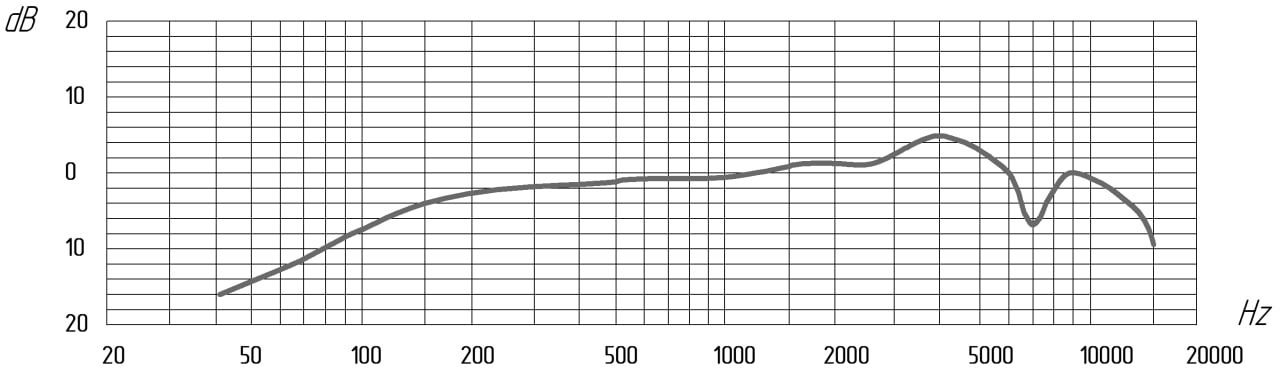

The data file committed next to this chart (first rows):
frequency_hz; response_db
41; -16,3
42; -16,2
43; -16,0
44; -15,8
45; -15,6
46; -15,4
47; -15,3
48; -15,0
49; -14,9
50; -14,7
51; -14,6
52; -14,4
53; -14,2
54; -14,1
55; -14,0
56; -13,7
57; -13,5
58; -13,4
59; -13,3
60; -13,0
61; -13,1
62; -12,8
63; -12,8
64; -12,7
65; -12,4
66; -12,4
67; -12,2
68; -11,9
69; -12,0
70; -11,7
72; -11,5
73; -11,4
74; -11,0
75; -11,0
77; -10,7
78; -10,6
80; -10,3
81; -10,2
82; -10,0
83; -9,7
84; -9,8
85; -9,4
86; -9,5
87; -9,4
88; -9,0
89; -9,2
90; -8,9
91; -8,8
93; -8,6
94; -8,6
95; -8,3
96; -8,4
97; -8,1
98; -8,0
100; -7,9
102; -7,7
103; -7,7
104; -7,5
106; -7,4
107; -7,4
... 418 more rows
